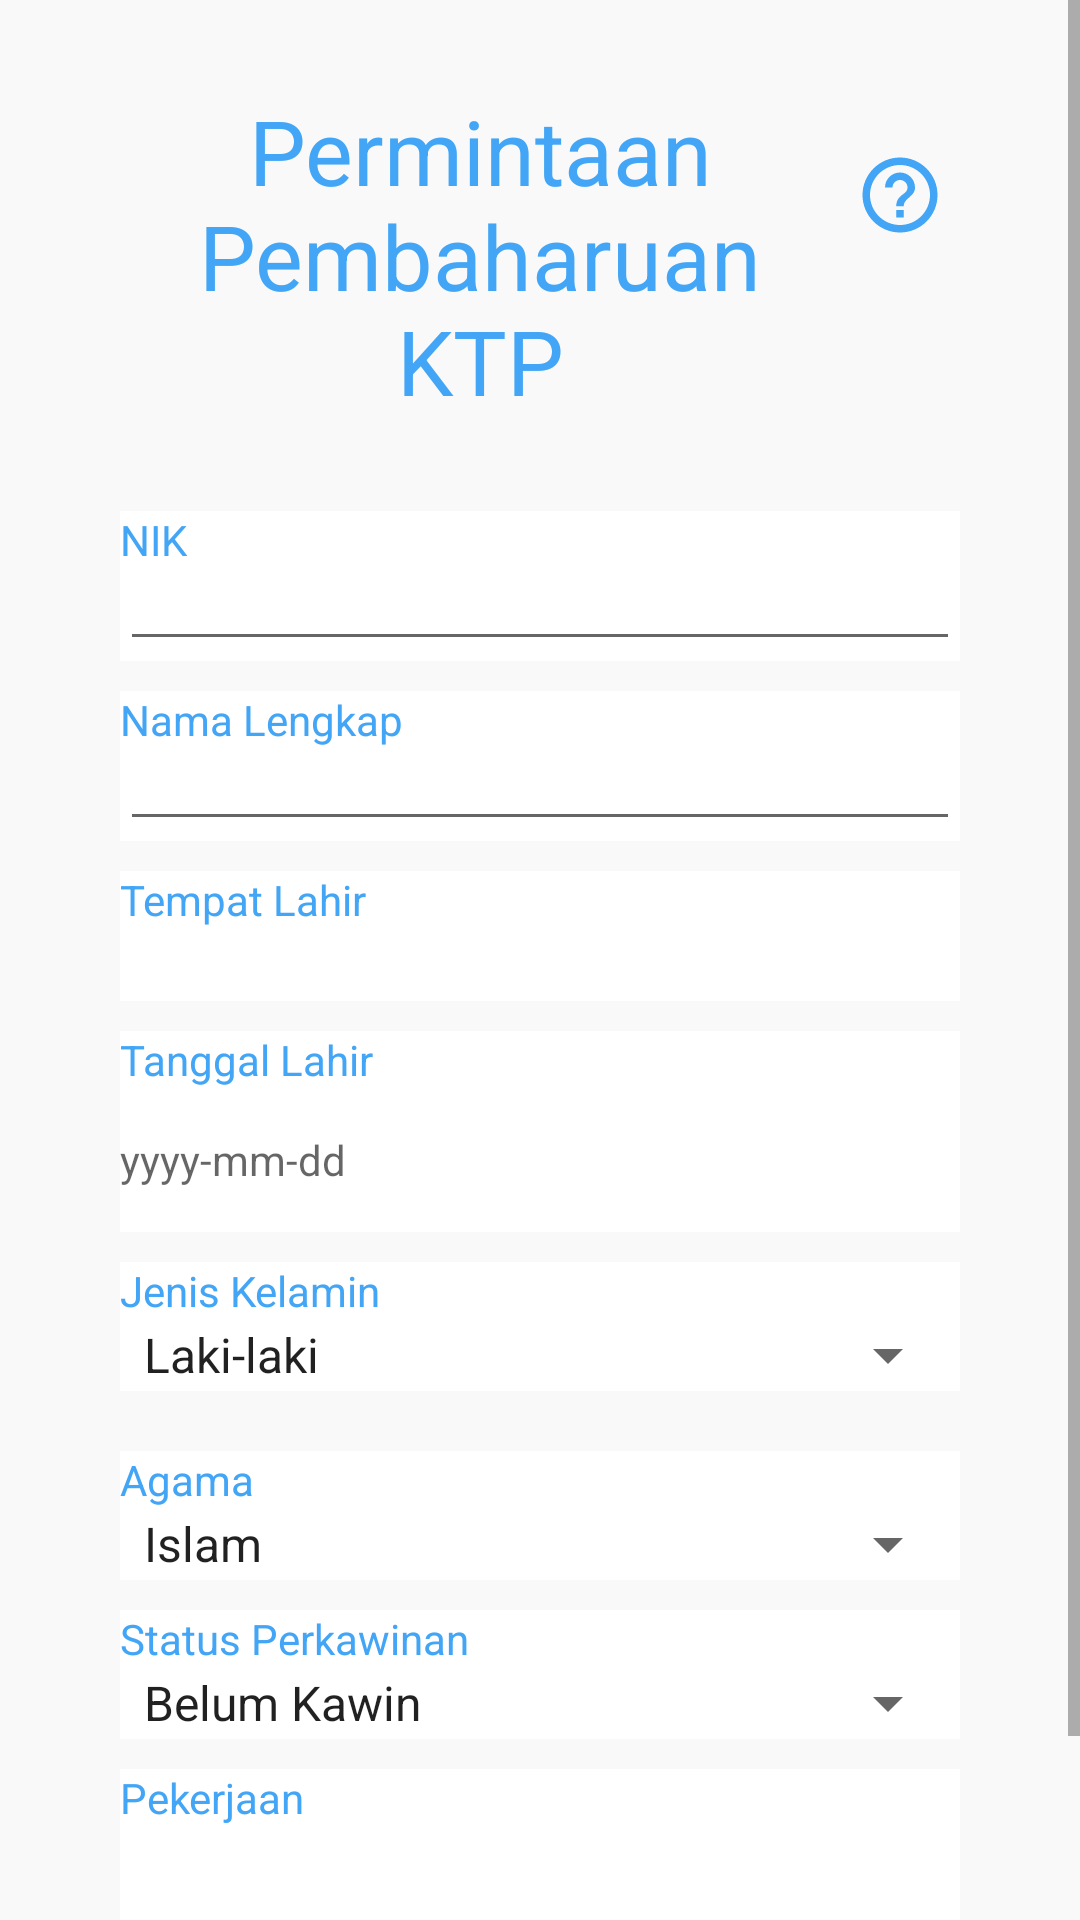

Layout XML and referenced resources for this Android screen:
<!-- AndroidManifest.xml: application theme Theme.ERegist -->
<!-- res/layout/activity_ktp_update.xml -->
<?xml version="1.0" encoding="utf-8"?>
<LinearLayout xmlns:android="http://schemas.android.com/apk/res/android"
    xmlns:tools="http://schemas.android.com/tools"
    android:layout_width="match_parent"
    android:layout_height="match_parent"
    android:background="#F9F9F9"
    android:orientation="vertical"
    tools:context=".ui.dashboard.ktp.UpdateKTP">


    <ScrollView
        android:layout_width="match_parent"
        android:layout_height="match_parent">

        <LinearLayout
            android:id="@+id/linearLayout"
            android:layout_width="match_parent"
            android:layout_height="match_parent"
            android:layout_marginLeft="40dp"
            android:layout_marginRight="40dp"
            android:orientation="vertical">

            <LinearLayout
                android:layout_width="match_parent"
                android:layout_height="wrap_content"
                android:layout_marginTop="30dp"
                android:orientation="horizontal">

                <TextView
                    android:id="@+id/textView14"
                    android:layout_width="wrap_content"
                    android:layout_height="wrap_content"
                    android:layout_weight="1"
                    android:text="Permintaan Pembaharuan KTP"
                    android:textAlignment="center"
                    android:textColor="@color/md_blue_400"
                    android:textSize="30sp" />

                <androidx.appcompat.widget.AppCompatImageView
                    android:id="@+id/helpIcon"
                    android:layout_width="30dp"
                    android:layout_height="30dp"
                    android:layout_marginHorizontal="5dp"
                    android:layout_marginTop="20dp"
                    android:src="@drawable/ic_baseline_help_outline_24"
                    android:tint="@color/md_blue_400" />

            </LinearLayout>


            <LinearLayout

                android:layout_width="match_parent"
                android:layout_height="50dp"
                android:layout_marginTop="30dp"
                android:background="@color/white"
                android:orientation="vertical">

                <TextView
                    android:id="@+id/textViewNIK"
                    android:layout_width="match_parent"
                    android:layout_height="wrap_content"
                    android:text="NIK"
                    android:textColor="@color/md_blue_400" />

                <EditText
                    android:id="@+id/etNIK"
                    android:layout_width="match_parent"
                    android:layout_height="wrap_content"
                    android:ems="10"
                    android:inputType="text" />

            </LinearLayout>

            <LinearLayout

                android:layout_width="match_parent"
                android:layout_height="50dp"
                android:layout_marginTop="10dp"
                android:background="@color/white"
                android:orientation="vertical">

                <TextView
                    android:id="@+id/textView15"
                    android:layout_width="match_parent"
                    android:layout_height="wrap_content"
                    android:text="Nama Lengkap"
                    android:textColor="@color/md_blue_400" />

                <EditText
                    android:id="@+id/etNamaLengkap"
                    android:layout_width="match_parent"
                    android:layout_height="wrap_content"
                    android:ems="10"
                    android:inputType="textPersonName" />

            </LinearLayout>


            <LinearLayout
                android:layout_width="match_parent"
                android:layout_height="wrap_content"
                android:layout_marginTop="10dp"
                android:background="@color/white"
                android:orientation="vertical">

                <TextView
                    android:id="@+id/textView15"
                    android:layout_width="match_parent"
                    android:layout_height="wrap_content"
                    android:text="Tempat Lahir"
                    android:textColor="@color/md_blue_400"
                    tools:ignore="DuplicateIds" />

                <EditText
                    android:id="@+id/etTempatLahir"
                    android:layout_width="match_parent"
                    android:layout_height="wrap_content"
                    android:background="@color/white"
                    android:ems="10"
                    android:inputType="textPersonName"
                    tools:ignore="DuplicateIds" />
            </LinearLayout>


            <LinearLayout
                android:layout_width="match_parent"
                android:layout_height="wrap_content"
                android:layout_marginTop="10dp"
                android:background="@color/white"
                android:orientation="vertical">

                <TextView
                    android:id="@+id/textView16"
                    android:layout_width="match_parent"
                    android:layout_height="wrap_content"
                    android:text="Tanggal Lahir"
                    android:textColor="@color/md_blue_400" />

                <LinearLayout
                    android:layout_width="match_parent"
                    android:layout_height="wrap_content"
                    android:orientation="horizontal">

                    <TextView
                        android:id="@+id/tvDatePicker"
                        android:layout_width="wrap_content"
                        android:layout_height="wrap_content"
                        android:layout_weight="0.8"
                        android:hint="yyyy-mm-dd" />

                    <Button
                        android:id="@+id/btnDatepicker"
                        android:layout_width="0dp"
                        android:layout_height="wrap_content"
                        android:layout_weight="0.15"
                        android:background="@drawable/ic_datepicker" />


                </LinearLayout>
            </LinearLayout>


            <LinearLayout
                android:layout_width="match_parent"
                android:layout_height="wrap_content"
                android:layout_marginTop="10dp"
                android:background="@color/white"
                android:orientation="vertical">

                <TextView
                    android:id="@+id/textView17"
                    android:layout_width="match_parent"
                    android:layout_height="wrap_content"
                    android:text="Jenis Kelamin"
                    android:textColor="@color/md_blue_400" />

                <LinearLayout
                    android:layout_width="match_parent"
                    android:layout_height="match_parent"
                    android:orientation="horizontal">

                    <Spinner
                        android:id="@+id/spinnerJenisKelamin"
                        android:layout_width="match_parent"
                        android:layout_height="wrap_content"
                        android:entries="@array/jenisKelamin" />

                </LinearLayout>


            </LinearLayout>

            <LinearLayout
                android:layout_width="match_parent"
                android:layout_height="wrap_content"
                android:layout_marginTop="10dp"
                android:background="@color/white"
                android:orientation="vertical" />

            <LinearLayout
                android:layout_width="match_parent"
                android:layout_height="wrap_content"
                android:layout_marginTop="10dp"
                android:background="@color/white"
                android:orientation="vertical">

                <TextView
                    android:id="@+id/textView21"
                    android:layout_width="match_parent"
                    android:layout_height="wrap_content"
                    android:text="Agama"
                    android:textColor="@color/md_blue_400" />

                <Spinner
                    android:id="@+id/spinnerAgama"
                    android:layout_width="match_parent"
                    android:layout_height="wrap_content"
                    android:entries="@array/agama" />
            </LinearLayout>

            <LinearLayout
                android:layout_width="match_parent"
                android:layout_height="wrap_content"
                android:layout_marginTop="10dp"
                android:background="@color/white"
                android:orientation="vertical">

                <TextView
                    android:id="@+id/textView23"
                    android:layout_width="match_parent"
                    android:layout_height="wrap_content"
                    android:text="Status Perkawinan"
                    android:textColor="@color/md_blue_400" />

                <Spinner
                    android:id="@+id/spinnerStatusPerkawinan"
                    android:layout_width="match_parent"
                    android:layout_height="wrap_content"
                    android:entries="@array/status" />
            </LinearLayout>

            <LinearLayout
                android:layout_width="match_parent"
                android:layout_height="wrap_content"
                android:layout_marginTop="10dp"
                android:background="@color/white"
                android:orientation="vertical">

                <TextView
                    android:id="@+id/textView24"
                    android:layout_width="match_parent"
                    android:layout_height="wrap_content"
                    android:text="Pekerjaan"
                    android:textColor="@color/md_blue_400" />

                <EditText
                    android:id="@+id/etPekerjaan"
                    android:layout_width="match_parent"
                    android:layout_height="wrap_content"
                    android:ems="10"
                    android:inputType="textPersonName" />
            </LinearLayout>


            <Button
                android:id="@+id/btnSimpanKTPUpdate"
                android:layout_width="match_parent"
                android:layout_height="wrap_content"
                android:layout_marginTop="10dp"
                android:background="@drawable/button_rounded"
                android:text="SIMPAN DATA" />

        </LinearLayout>
    </ScrollView>
</LinearLayout>
<!-- resources referenced by this layout -->
<resources>
  <string-array name="agama">
          <item>Islam</item>
          <item>Katolik</item>
          <item>Kristen</item>
          <item>Hindu</item>
          <item>Buddha</item>
      </string-array>
  <string-array name="jenisKelamin">
          <item>Laki-laki</item>
          <item>Perempuan</item>
      </string-array>
  <string-array name="status">
          <item>Belum Kawin</item>
          <item>Kawin</item>
          <item>Cerai</item>
      </string-array>
  <color name="md_blue_400">#42A5F5</color>
  <color name="white">#FFFFFFFF</color>
  <!-- drawable button_rounded (drawable) -->
  <?xml version="1.0" encoding="utf-8"?>
  <shape android:shape="rectangle" xmlns:android="http://schemas.android.com/apk/res/android">
      <solid android:color="@color/md_blue_400"/>
      <corners android:radius="50dp"/>
  </shape>
  <!-- drawable ic_baseline_help_outline_24 (drawable) -->
  <vector xmlns:android="http://schemas.android.com/apk/res/android"
      android:width="24dp"
      android:height="24dp"
      android:viewportWidth="24"
      android:viewportHeight="24"
      android:tint="?attr/colorControlNormal">
    <path
        android:fillColor="@android:color/white"
        android:pathData="M11,18h2v-2h-2v2zM12,2C6.48,2 2,6.48 2,12s4.48,10 10,10 10,-4.48 10,-10S17.52,2 12,2zM12,20c-4.41,0 -8,-3.59 -8,-8s3.59,-8 8,-8 8,3.59 8,8 -3.59,8 -8,8zM12,6c-2.21,0 -4,1.79 -4,4h2c0,-1.1 0.9,-2 2,-2s2,0.9 2,2c0,2 -3,1.75 -3,5h2c0,-2.25 3,-2.5 3,-5 0,-2.21 -1.79,-4 -4,-4z" />
  </vector>
  <!-- drawable ic_datepicker (drawable) -->
  <vector android:height="10dp" android:tint="#FFFFFF"
      android:viewportHeight="24" android:viewportWidth="24"
      android:width="10dp" xmlns:android="http://schemas.android.com/apk/res/android">
      <path android:fillColor="@android:color/white" android:pathData="M9,11L7,11v2h2v-2zM13,11h-2v2h2v-2zM17,11h-2v2h2v-2zM19,4h-1L18,2h-2v2L8,4L8,2L6,2v2L5,4c-1.11,0 -1.99,0.9 -1.99,2L3,20c0,1.1 0.89,2 2,2h14c1.1,0 2,-0.9 2,-2L21,6c0,-1.1 -0.9,-2 -2,-2zM19,20L5,20L5,9h14v11z"/>
  </vector>
  <style name="Theme.ERegist" parent="Theme.MaterialComponents.Light">
          
          <item name="colorPrimary">@color/md_blue_400</item>
          <item name="colorPrimaryVariant">@color/md_blue_300</item>
          <item name="colorOnPrimary">@color/white</item>
          
          <item name="colorSecondary">@color/md_light_blue_200</item>
          <item name="colorSecondaryVariant">@color/md_light_blue_700</item>
          <item name="colorOnSecondary">@color/black</item>
          
          <item name="android:statusBarColor" tools:targetApi="l">?attr/colorPrimaryVariant</item>
          
          <item name="toolbarStyle">@style/Theme.ERegist.ActionBarStyle</item>
          
      </style>
  <color name="md_blue_300">#64B5F6</color>
  <color name="md_light_blue_200">#81D4fA</color>
  <color name="md_light_blue_700">#0288D1</color>
  <color name="black">#FF000000</color>
  <style name="Theme.ERegist.ActionBarStyle" parent="Widget.MaterialComponents.Toolbar.Primary">
          <item name="android:background">?attr/colorPrimary</item>
      </style>
</resources>
